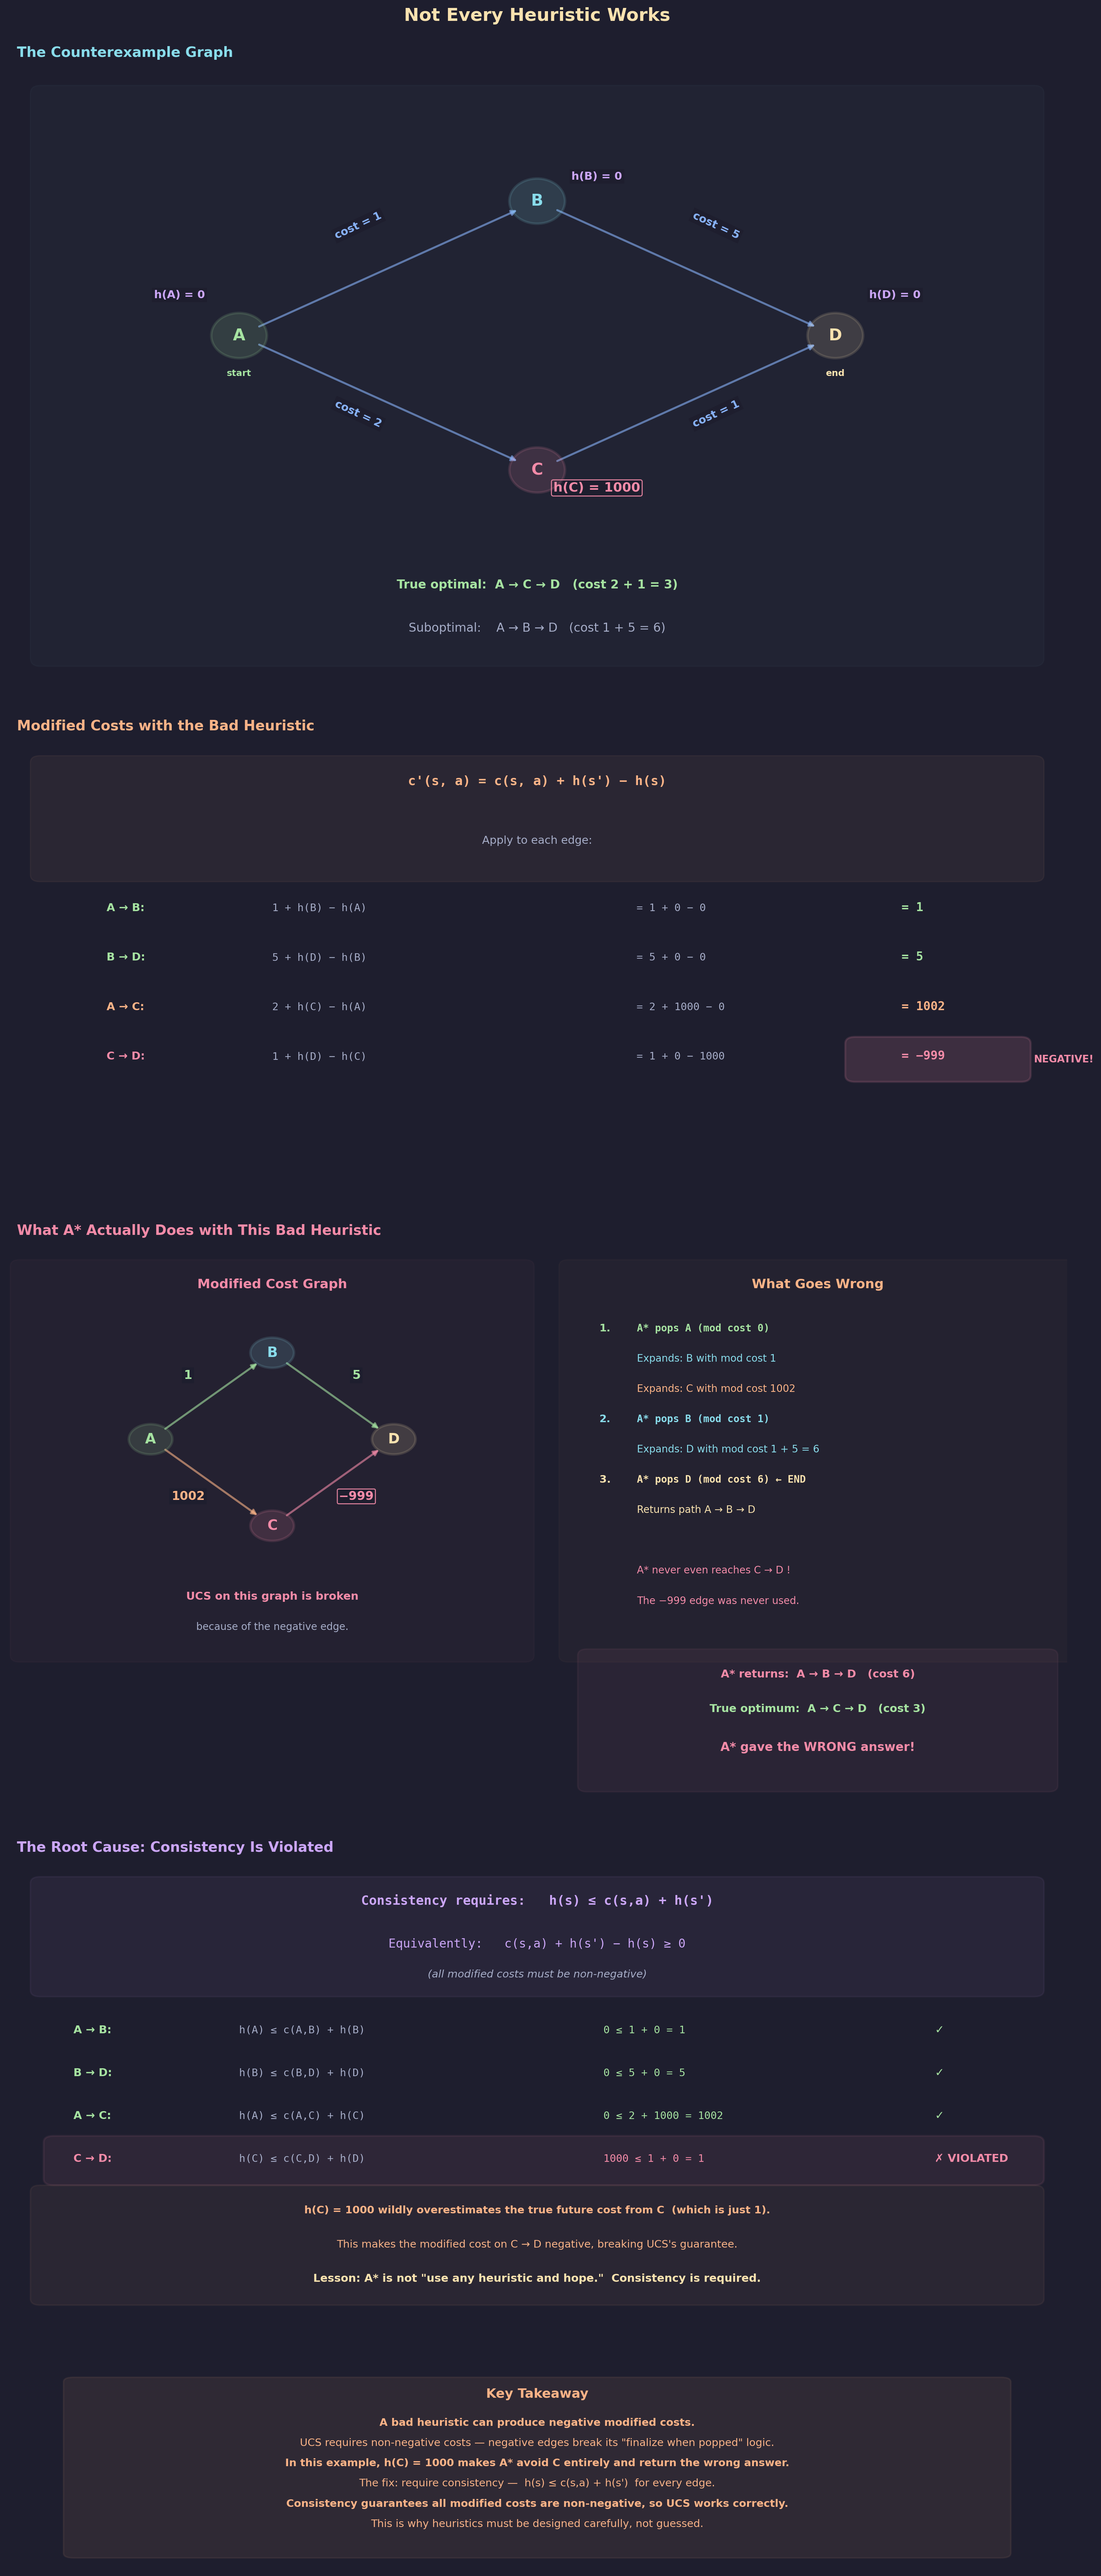

Python code for this plot:
"""
Lecture 6 Visual: Not Every Heuristic Works

Shows the lecture's counterexample where h(C) = 1000 sabotages A*.
The huge heuristic value creates a negative modified cost on edge C→D,
which breaks UCS's correctness guarantee.
"""

import os
import matplotlib.pyplot as plt
import matplotlib.patches as patches
from matplotlib.gridspec import GridSpec

# ── Style ────────────────────────────────────────────────
BG      = "#1e1e2e"
TEXT    = "#cdd6f4"
SUBTLE  = "#6c7086"
MEDIUM  = "#a6adc8"
C_POS   = "#a6e3a1"
C_NEG   = "#f38ba8"
C_BOUND = "#f9e2af"
C_RULE  = "#fab387"
C_I     = "#89b4fa"
C_B     = "#cba6f7"
C_DIM   = "#585b70"
C_NODE  = "#89dceb"

plt.rcParams.update({
    "figure.facecolor": BG, "axes.facecolor": BG,
    "text.color": TEXT, "font.family": "sans-serif", "font.size": 11,
})


# ── Helpers ──────────────────────────────────────────────

def box(ax, xy, w, h, color, alpha_f=0.06, lw=1.5):
    ax.add_patch(patches.FancyBboxPatch(
        xy, w, h, boxstyle="round,pad=0.15",
        facecolor=color, alpha=alpha_f, edgecolor=color, linewidth=lw))


def node(ax, cx, cy, label, color=C_NODE, r=0.42, fs=16, lw=2.5,
         alpha_f=0.14):
    c = plt.Circle((cx, cy), r, facecolor=color, alpha=alpha_f,
                    edgecolor=color, linewidth=lw, zorder=5)
    ax.add_patch(c)
    ax.text(cx, cy, str(label), ha="center", va="center",
            fontsize=fs, fontweight="bold", color=color, zorder=6)


def edge(ax, x1, y1, x2, y2, color, lw=2.0, alpha=0.6,
         shrA=22, shrB=22):
    ax.annotate("", xy=(x2, y2), xytext=(x1, y1),
                arrowprops=dict(arrowstyle="-|>", color=color, lw=lw,
                                alpha=alpha, shrinkA=shrA, shrinkB=shrB),
                zorder=3)


# ═════════════════════════════════════════════════════════
#  FIGURE
# ═════════════════════════════════════════════════════════
fig = plt.figure(figsize=(16, 36))
fig.suptitle("Not Every Heuristic Works",
             fontsize=18, fontweight="bold", y=0.998, color=C_BOUND)

gs = GridSpec(5, 1, figure=fig,
              height_ratios=[5.5, 4.0, 5.0, 4.0, 1.8],
              hspace=0.12,
              top=0.975, bottom=0.01, left=0.04, right=0.96)

# Graph layout — diamond: A left, B top, C bottom, D right
gA = (3.5, 4.0)
gB = (8.0, 6.5)
gC = (8.0, 1.5)
gD = (12.5, 4.0)


# ─────────────────────────────────────────────────────────
#  ROW 0: The Graph with Original Costs and Heuristic
# ─────────────────────────────────────────────────────────
ax0 = fig.add_subplot(gs[0])
ax0.axis("off")
ax0.set_xlim(0, 16); ax0.set_ylim(-2.5, 9)
ax0.set_title("  The Counterexample Graph",
              fontsize=14, fontweight="bold", color=C_NODE, pad=10, loc="left")

box(ax0, (0.5, -2.0), 15, 10.5, C_NODE, alpha_f=0.03, lw=1.2)

# Nodes
node(ax0, *gA, "A", C_POS)
node(ax0, *gB, "B", C_NODE)
node(ax0, *gC, "C", C_NEG)
node(ax0, *gD, "D", C_BOUND)

# Labels
ax0.text(gA[0], gA[1] - 0.75, "start", fontsize=9, ha="center",
         color=C_POS, fontweight="bold")
ax0.text(gD[0], gD[1] - 0.75, "end", fontsize=9, ha="center",
         color=C_BOUND, fontweight="bold")

# Edges with original costs
edge(ax0, *gA, *gB, C_I)
edge(ax0, *gA, *gC, C_I)
edge(ax0, *gB, *gD, C_I)
edge(ax0, *gC, *gD, C_I)

# Cost labels on edges
ax0.text(5.3, 5.8, "cost = 1", fontsize=11, ha="center", color=C_I,
         fontweight="bold", rotation=25,
         bbox=dict(facecolor=BG, edgecolor="none", pad=2))
ax0.text(5.3, 2.3, "cost = 2", fontsize=11, ha="center", color=C_I,
         fontweight="bold", rotation=-25,
         bbox=dict(facecolor=BG, edgecolor="none", pad=2))
ax0.text(10.7, 5.8, "cost = 5", fontsize=11, ha="center", color=C_I,
         fontweight="bold", rotation=-25,
         bbox=dict(facecolor=BG, edgecolor="none", pad=2))
ax0.text(10.7, 2.3, "cost = 1", fontsize=11, ha="center", color=C_I,
         fontweight="bold", rotation=25,
         bbox=dict(facecolor=BG, edgecolor="none", pad=2))

# Heuristic values next to nodes
h_vals = {"A": 0, "B": 0, "C": 1000, "D": 0}
h_positions = [(gA[0] - 0.9, gA[1] + 0.7),
               (gB[0] + 0.9, gB[1] + 0.4),
               (gC[0] + 0.9, gC[1] - 0.4),
               (gD[0] + 0.9, gD[1] + 0.7)]
h_colors = [C_POS, C_NODE, C_NEG, C_BOUND]

for (hx, hy), (name, val), c in zip(h_positions, h_vals.items(), h_colors):
    color = C_NEG if val == 1000 else C_B
    fs = 13 if val == 1000 else 11
    ax0.text(hx, hy, f"h({name}) = {val}", fontsize=fs, ha="center",
             color=color, fontweight="bold",
             bbox=dict(facecolor=BG, edgecolor=color, pad=3,
                       alpha=0.9, boxstyle="round,pad=0.15") if val == 1000
             else dict(facecolor=BG, edgecolor="none", pad=2))

# Optimal path note
ax0.text(8, -0.7, "True optimal:  A → C → D   (cost 2 + 1 = 3)",
         fontsize=12, ha="center", color=C_POS, fontweight="bold")
ax0.text(8, -1.5, "Suboptimal:    A → B → D   (cost 1 + 5 = 6)",
         fontsize=12, ha="center", color=MEDIUM)


# ─────────────────────────────────────────────────────────
#  ROW 1: Modified Costs — The Problem
# ─────────────────────────────────────────────────────────
ax1 = fig.add_subplot(gs[1])
ax1.axis("off")
ax1.set_xlim(0, 16); ax1.set_ylim(-3.5, 6.5)
ax1.set_title("  Modified Costs with the Bad Heuristic",
              fontsize=14, fontweight="bold", color=C_RULE, pad=10, loc="left")

box(ax1, (0.5, 3.5), 15, 2.5, C_RULE, alpha_f=0.06, lw=1.2)
ax1.text(8, 5.5, "c'(s, a) = c(s, a) + h(s') − h(s)",
         fontsize=13, ha="center", fontfamily="monospace",
         color=C_RULE, fontweight="bold")
ax1.text(8, 4.2, "Apply to each edge:",
         fontsize=11, ha="center", color=MEDIUM)

# Modified cost computations
computations = [
    ("A → B:", "1 + h(B) − h(A)", "= 1 + 0 − 0",   "= 1",    C_POS),
    ("B → D:", "5 + h(D) − h(B)", "= 5 + 0 − 0",   "= 5",    C_POS),
    ("A → C:", "2 + h(C) − h(A)", "= 2 + 1000 − 0", "= 1002", C_RULE),
    ("C → D:", "1 + h(D) − h(C)", "= 1 + 0 − 1000", "= −999", C_NEG),
]

for i, (edge_lbl, formula, calc, result, c) in enumerate(computations):
    y = 2.7 - i * 1.1
    ax1.text(1.5, y, edge_lbl, fontsize=11, color=c, fontweight="bold")
    ax1.text(4.0, y, formula, fontsize=10.5, fontfamily="monospace",
             color=MEDIUM)
    ax1.text(9.5, y, calc, fontsize=10.5, fontfamily="monospace",
             color=MEDIUM)
    ax1.text(13.5, y, result, fontsize=12, fontfamily="monospace",
             color=c, fontweight="bold")

    # Highlight the negative one
    if "−999" in result:
        box(ax1, (12.8, y - 0.35), 2.5, 0.7, C_NEG, alpha_f=0.15, lw=2.0)
        ax1.text(15.5, y, "NEGATIVE!", fontsize=10, color=C_NEG,
                 fontweight="bold", va="center")


# ─────────────────────────────────────────────────────────
#  ROW 2: Why This Breaks — The Modified Graph
# ─────────────────────────────────────────────────────────
ax2 = fig.add_subplot(gs[2])
ax2.axis("off")
ax2.set_xlim(-0.5, 16.5); ax2.set_ylim(-4, 9)
ax2.set_title("  What A* Actually Does with This Bad Heuristic",
              fontsize=14, fontweight="bold", color=C_NEG, pad=10, loc="left")

# ── LEFT: Modified cost graph ──
box(ax2, (-0.3, -0.5), 8.1, 9.0, C_NEG, alpha_f=0.03, lw=1.2)
ax2.text(3.75, 8.0, "Modified Cost Graph", fontsize=13, ha="center",
         fontweight="bold", color=C_NEG)

# Smaller diamond
mA = (1.8, 4.5)
mB = (3.75, 6.5)
mC = (3.75, 2.5)
mD = (5.7, 4.5)

node(ax2, *mA, "A", C_POS, r=0.35, fs=14)
node(ax2, *mB, "B", C_NODE, r=0.35, fs=14)
node(ax2, *mC, "C", C_NEG, r=0.35, fs=14)
node(ax2, *mD, "D", C_BOUND, r=0.35, fs=14)

edge(ax2, *mA, *mB, C_POS, shrA=18, shrB=18)
edge(ax2, *mA, *mC, C_RULE, shrA=18, shrB=18)
edge(ax2, *mB, *mD, C_POS, shrA=18, shrB=18)
edge(ax2, *mC, *mD, C_NEG, shrA=18, shrB=18)

# Modified cost labels
ax2.text(2.4, 5.9, "1", fontsize=12, ha="center", color=C_POS,
         fontweight="bold",
         bbox=dict(facecolor=BG, edgecolor="none", pad=2))
ax2.text(2.4, 3.1, "1002", fontsize=12, ha="center", color=C_RULE,
         fontweight="bold",
         bbox=dict(facecolor=BG, edgecolor="none", pad=2))
ax2.text(5.1, 5.9, "5", fontsize=12, ha="center", color=C_POS,
         fontweight="bold",
         bbox=dict(facecolor=BG, edgecolor="none", pad=2))
ax2.text(5.1, 3.1, "−999", fontsize=12, ha="center", color=C_NEG,
         fontweight="bold",
         bbox=dict(facecolor=BG, edgecolor=C_NEG, pad=3, alpha=0.9,
                   boxstyle="round,pad=0.12"))

ax2.text(3.75, 0.8, "UCS on this graph is broken", fontsize=11,
         ha="center", color=C_NEG, fontweight="bold")
ax2.text(3.75, 0.1, "because of the negative edge.", fontsize=10,
         ha="center", color=MEDIUM)

# ── RIGHT: What goes wrong ──
box(ax2, (8.5, -0.5), 8.0, 9.0, C_RULE, alpha_f=0.03, lw=1.2)
ax2.text(12.5, 8.0, "What Goes Wrong", fontsize=13, ha="center",
         fontweight="bold", color=C_RULE)

steps = [
    ("1.", "A* pops A (mod cost 0)", C_POS),
    ("",   "Expands: B with mod cost 1", C_NODE),
    ("",   "Expands: C with mod cost 1002", C_RULE),
    ("2.", "A* pops B (mod cost 1)", C_NODE),
    ("",   "Expands: D with mod cost 1 + 5 = 6", C_NODE),
    ("3.", "A* pops D (mod cost 6) ← END", C_BOUND),
    ("",   "Returns path A → B → D", C_BOUND),
    ("",   "", ""),
    ("",   "A* never even reaches C → D !", C_NEG),
    ("",   "The −999 edge was never used.", C_NEG),
]

for i, (num, desc, c) in enumerate(steps):
    if not desc:
        continue
    y = 7.0 - i * 0.7
    if num:
        ax2.text(9.0, y, num, fontsize=10.5, color=c, fontweight="bold")
    ax2.text(9.6, y, desc, fontsize=10, color=c,
             fontweight="bold" if num else "normal",
             fontfamily="monospace" if num else "sans-serif")

# Result comparison
box(ax2, (8.8, -3.5), 7.4, 3.0, C_NEG, alpha_f=0.06, lw=1.5)
ax2.text(12.5, -1.0, "A* returns:  A → B → D   (cost 6)", fontsize=11,
         ha="center", color=C_NEG, fontweight="bold")
ax2.text(12.5, -1.8, "True optimum:  A → C → D   (cost 3)", fontsize=11,
         ha="center", color=C_POS, fontweight="bold")
ax2.text(12.5, -2.7, "A* gave the WRONG answer!", fontsize=12,
         ha="center", color=C_NEG, fontweight="bold")


# ─────────────────────────────────────────────────────────
#  ROW 3: The Root Cause — Consistency Violated
# ─────────────────────────────────────────────────────────
ax3 = fig.add_subplot(gs[3])
ax3.axis("off")
ax3.set_xlim(0, 16); ax3.set_ylim(-3.5, 7)
ax3.set_title("  The Root Cause: Consistency Is Violated",
              fontsize=14, fontweight="bold", color=C_B, pad=10, loc="left")

box(ax3, (0.5, 4.0), 15, 2.5, C_B, alpha_f=0.06, lw=1.5)
ax3.text(8, 6.0, "Consistency requires:   h(s) ≤ c(s,a) + h(s')",
         fontsize=13, ha="center", fontfamily="monospace",
         color=C_B, fontweight="bold")
ax3.text(8, 5.0, "Equivalently:   c(s,a) + h(s') − h(s) ≥ 0",
         fontsize=12, ha="center", fontfamily="monospace",
         color=C_B)
ax3.text(8, 4.3, "(all modified costs must be non-negative)",
         fontsize=10.5, ha="center", color=MEDIUM, fontstyle="italic")

# Check each edge
checks = [
    ("A → B:", "h(A) ≤ c(A,B) + h(B)", "0 ≤ 1 + 0 = 1",     "✓", C_POS),
    ("B → D:", "h(B) ≤ c(B,D) + h(D)", "0 ≤ 5 + 0 = 5",     "✓", C_POS),
    ("A → C:", "h(A) ≤ c(A,C) + h(C)", "0 ≤ 2 + 1000 = 1002","✓", C_POS),
    ("C → D:", "h(C) ≤ c(C,D) + h(D)", "1000 ≤ 1 + 0 = 1",  "✗ VIOLATED", C_NEG),
]

for i, (edge_lbl, condition, calc, result, c) in enumerate(checks):
    y = 3.0 - i * 1.0
    ax3.text(1.0, y, edge_lbl, fontsize=11, color=c, fontweight="bold")
    ax3.text(3.5, y, condition, fontsize=10.5, fontfamily="monospace",
             color=MEDIUM)
    ax3.text(9.0, y, calc, fontsize=10.5, fontfamily="monospace", color=c)
    ax3.text(14.0, y, result, fontsize=11, color=c, fontweight="bold")

    if "VIOLATED" in result:
        box(ax3, (0.7, y - 0.4), 14.8, 0.85, C_NEG, alpha_f=0.08, lw=2.0)

# Bottom explanation
box(ax3, (0.5, -3.2), 15, 2.5, C_RULE, alpha_f=0.06, lw=1.5)
ax3.text(8, -1.2,
    "h(C) = 1000 wildly overestimates the true future cost from C  (which is just 1).",
    fontsize=10.5, ha="center", color=C_RULE, fontweight="bold")
ax3.text(8, -2.0,
    "This makes the modified cost on C → D negative, breaking UCS's guarantee.",
    fontsize=10.5, ha="center", color=C_RULE)
ax3.text(8, -2.8,
    "Lesson: A* is not \"use any heuristic and hope.\"  Consistency is required.",
    fontsize=11, ha="center", color=C_BOUND, fontweight="bold")


# ─────────────────────────────────────────────────────────
#  ROW 4: Key Takeaway
# ─────────────────────────────────────────────────────────
ax4 = fig.add_subplot(gs[4])
ax4.axis("off")
ax4.set_xlim(0, 16); ax4.set_ylim(-3, 3.5)

box(ax4, (1.0, -2.5), 14, 5.5, C_RULE, alpha_f=0.08, lw=1.5)
ax4.text(8, 2.5, "Key Takeaway", fontsize=13, ha="center",
         fontweight="bold", color=C_RULE)

takeaways = [
    ("A bad heuristic can produce negative modified costs.", True),
    ("UCS requires non-negative costs — negative edges break its \"finalize when popped\" logic.", False),
    ("In this example, h(C) = 1000 makes A* avoid C entirely and return the wrong answer.", True),
    ("The fix: require consistency —  h(s) ≤ c(s,a) + h(s')  for every edge.", False),
    ("Consistency guarantees all modified costs are non-negative, so UCS works correctly.", True),
    ("This is why heuristics must be designed carefully, not guessed.", False),
]
for i, (txt, bold) in enumerate(takeaways):
    ax4.text(8, 1.6 - i * 0.65, txt, fontsize=10.5, ha="center",
             color=C_RULE, fontweight="bold" if bold else "normal")


# ── Save ─────────────────────────────────────────────────
out = ("/Users/dominiclarner/Documents/GitHub/Stanford-CS221-Self-Study-2026"
       "/Lecture 6/bad_heuristic.png")
plt.savefig(out, dpi=200, bbox_inches="tight", facecolor=fig.get_facecolor())
plt.close()
print(f"Saved -> {out}")
